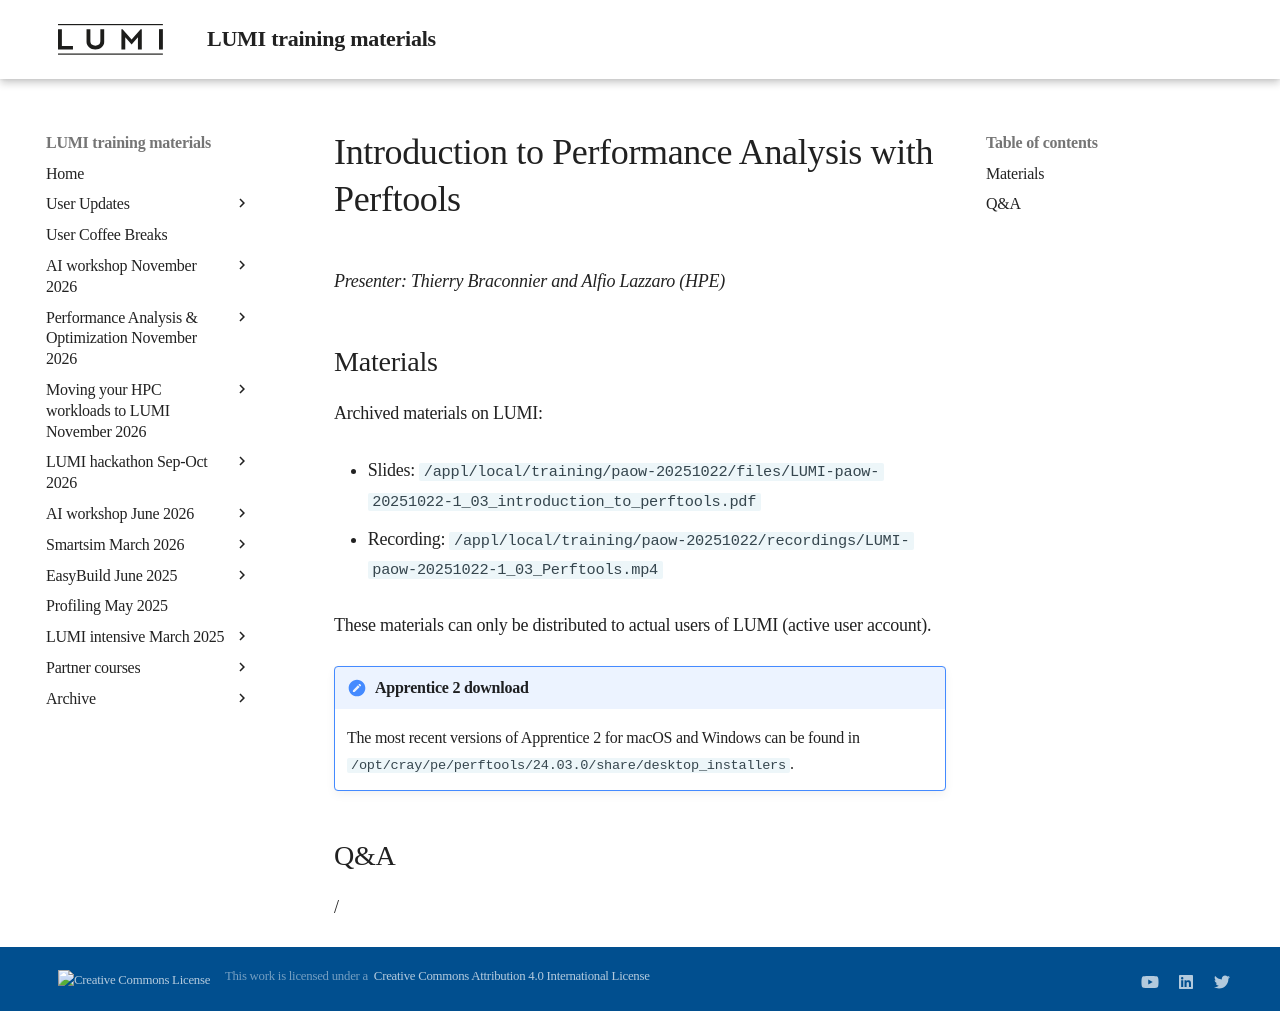

repository: Lumi-supercomputer/LUMI-training-materials · page: paow-20251022/M103_Perftools/index.html · generator: mkdocs

# Introduction to Performance Analysis with Perftools

*Presenter: Thierry Braconnier and Alfio Lazzaro (HPE)*


## Materials

<!--
Course materials will be made available during and after the course
-->

<!--
Temporary location of materials (for the lifetime of the training project):

-   Slides: `/project/project_465002175/Slides/HPE/03_introduction_to_perftools.pdf`
-->

Archived materials on LUMI:

-   Slides: `/appl/local/training/paow-20251022/files/LUMI-paow-20251022-1_03_introduction_to_perftools.pdf`

-   Recording: `/appl/local/training/paow-20251022/recordings/LUMI-paow-20251022-1_03_Perftools.mp4`

These materials can only be distributed to actual users of LUMI (active user account).

!!! Note "Apprentice 2 download"

    The most recent versions of Apprentice 2 for macOS and Windows can be found in 
    `/opt/cray/pe/perftools/24.03.0/share/desktop_installers`.
    

## Q&A

/
